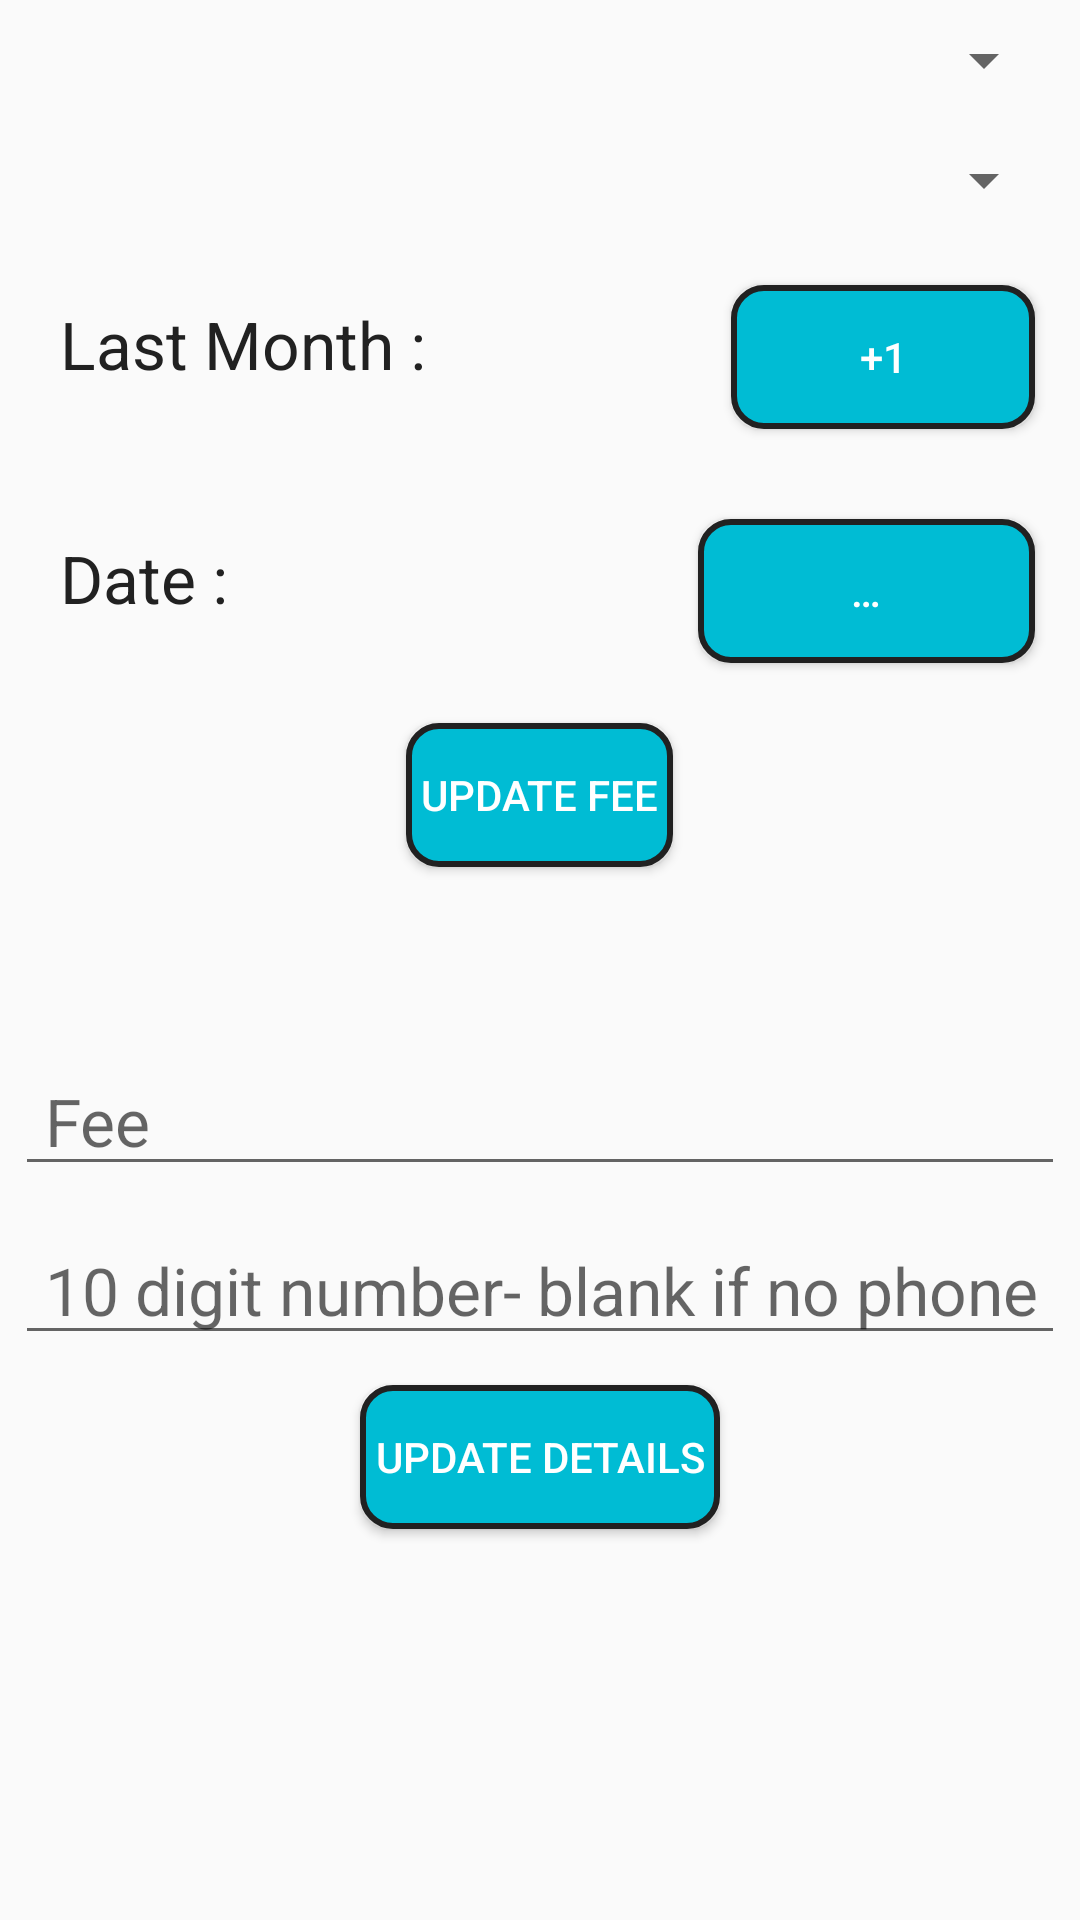

Write the Android layout XML for this screen, with the resource values it uses.
<!-- AndroidManifest.xml: application theme AppTheme -->
<!-- res/layout/update_fee.xml -->
<?xml version="1.0" encoding="utf-8"?>
<LinearLayout xmlns:android="http://schemas.android.com/apk/res/android"
    xmlns:tools="http://schemas.android.com/tools"
    android:layout_width="match_parent"
    android:layout_height="match_parent"
    android:orientation="vertical">

    <Spinner
        android:id="@+id/spinnerClass_update"
        style="@style/SpinnerStyle"
        android:layout_width="match_parent"
        android:layout_height="wrap_content" />

    <Spinner
        android:id="@+id/spinnerName_update"
        style="@style/SpinnerStyle"
        android:layout_width="match_parent"
        android:layout_height="wrap_content" />

    <LinearLayout
        android:layout_width="match_parent"
        android:layout_height="wrap_content"
        android:layout_margin="10dp"
        android:orientation="horizontal">

        <TextView
            style="@style/TextViewStyle"
            android:layout_width="wrap_content"
            android:layout_height="wrap_content"
            android:layout_weight="1"
            android:text="@string/last_month" />

        <TextView
            android:id="@+id/txtLastMonth_update"
            style="@style/TextViewStyle.WidthWrap.Center"
            android:layout_width="wrap_content"
            android:layout_height="wrap_content"
            android:layout_weight="4"
            tools:text="last Month" />

        <Button
            android:id="@+id/btnIncreaseMonth"
            style="@style/ButtonStyle.Center"
            android:layout_weight="1"
            android:text="@string/add_one" />
    </LinearLayout>

    <LinearLayout
        android:layout_width="match_parent"
        android:layout_height="wrap_content"
        android:layout_margin="10dp"
        android:orientation="horizontal">

        <TextView
            style="@style/TextViewStyle"
            android:layout_width="wrap_content"
            android:layout_height="wrap_content"
            android:layout_weight="1"
            android:text="@string/date" />

        <TextView
            android:id="@+id/txtPayDate_update"
            style="@style/TextViewStyle.WidthWrap.Center"
            android:layout_width="wrap_content"
            android:layout_height="wrap_content"
            android:layout_weight="4"
            tools:text=" Date " />

        <Button
            android:id="@+id/btnShowCalender"
            style="@style/ButtonStyle.Center"
            android:layout_weight="1"
            android:text="@string/dot" />
    </LinearLayout>

    <Button
        android:id="@+id/btnUpdate"
        style="@style/ButtonStyle.Center"
        android:text="@string/update_button" />

    <LinearLayout
        android:layout_width="match_parent"
        android:layout_height="wrap_content"
        android:layout_marginTop="50dp"
        android:orientation="vertical">

        <EditText
            android:id="@+id/edtFee_update"
            style="@style/EditTextStyle"
            android:layout_width="match_parent"
            android:layout_height="wrap_content"
            android:inputType="number"
            android:hint="@string/fee_hint_add_student" />

        <EditText
            android:id="@+id/edtContact_update"
            style="@style/EditTextStyle"
            android:layout_width="match_parent"
            android:layout_height="wrap_content"
            android:maxLength="10"
            android:inputType="number"
            android:hint="@string/phone_hint" />
        <Button
            android:id="@+id/btnUpdateDetails"
            style="@style/ButtonStyle.Center"
            android:text="@string/update_details_button" />
    </LinearLayout>

</LinearLayout>
<!-- resources referenced by this layout -->
<resources>
  <string name="add_one">+1</string>
  <string name="date">Date :</string>
  <string name="dot">…</string>
  <string name="fee_hint_add_student">Fee</string>
  <string name="last_month">Last Month :</string>
  <string name="phone_hint">10 digit number- blank if no phone</string>
  <string name="update_button">Update Fee</string>
  <string name="update_details_button">Update Details</string>
  <style name="ButtonStyle.Center">
          <item name="android:layout_width">wrap_content</item>
          <item name="android:layout_gravity">center</item>
      </style>
  <style name="EditTextStyle">
          <item name="android:paddingStart">@dimen/edit_text_padding_start</item>
          <item name="android:paddingEnd">@dimen/edit_text_padding</item>
          <item name="android:layout_margin">@dimen/edit_text_margin</item>
          <item name="android:textColor">@color/primary_text</item>
          <item name="android:textSize">@dimen/edit_text_size</item>
      </style>
  <style name="SpinnerStyle">
          <item name="android:layout_width">match_parent</item>
          <item name="android:layout_height">wrap_content</item>
          <item name="android:padding">@dimen/spinner_padding</item>
          <item name="android:layout_margin">@dimen/spinner_margin</item>
      </style>
  <style name="TextViewStyle">
          <item name="android:layout_height">wrap_content</item>
          <item name="android:padding">@dimen/text_view_padding</item>
          <item name="android:layout_margin">@dimen/text_view_margin</item>
          <item name="android:textSize">@dimen/text_view_text_size</item>
          <item name="android:textColor">@color/primary_text</item>
      </style>
  <style name="TextViewStyle.WidthWrap.Center">
          <item name="android:gravity">center</item>
      </style>
  <style name="AppTheme" parent="Theme.AppCompat.Light.DarkActionBar">
          
          <item name="colorPrimary">@color/colorPrimary</item>
          <item name="colorPrimaryDark">@color/colorPrimaryDark</item>
          <item name="colorAccent">@color/colorAccent</item>
      </style>
  <dimen name="edit_text_padding_start">10dp</dimen>
  <dimen name="edit_text_padding">5dp</dimen>
  <dimen name="edit_text_margin">5dp</dimen>
  <color name="primary_text">#212121</color>
  <dimen name="edit_text_size">22sp</dimen>
  <dimen name="spinner_padding">4dp</dimen>
  <dimen name="spinner_margin">8dp</dimen>
  <dimen name="text_view_padding">5dp</dimen>
  <dimen name="text_view_margin">5dp</dimen>
  <dimen name="text_view_text_size">22sp</dimen>
  <color name="colorPrimary">#00BCD4</color>
  <color name="colorPrimaryDark">#0097A7</color>
  <color name="colorAccent">#212121</color>
</resources>
